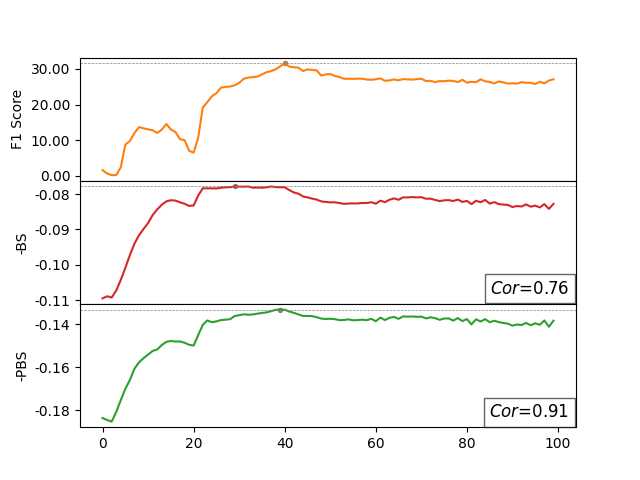

The file beside this chart, header and first rows:
Step, f1, esl, -esl, pesl, -pesl, COR_ESL, COR_PESL
0, 0.0159, 0.1095, -0.1095, 0.1835, -0.1835, 0.7647, 0.9141
1, 0.006474, 0.1089, -0.1089, 0.1844, -0.1844, , 
2, 0.001618, 0.1093, -0.1093, 0.1852, -0.1852, , 
3, 0.002023, 0.1073, -0.1073, 0.1807, -0.1807, , 
4, 0.02361, 0.1043, -0.1043, 0.1753, -0.1753, , 
5, 0.08733, 0.1009, -0.1009, 0.17, -0.17, , 
6, 0.09771, 0.09727, -0.09727, 0.1659, -0.1659, , 
7, 0.1201, 0.09404, -0.09404, 0.1607, -0.1607, , 
8, 0.1368, 0.09164, -0.09164, 0.1577, -0.1577, , 
9, 0.1333, 0.08988, -0.08988, 0.1558, -0.1558, , 
10, 0.1305, 0.08819, -0.08819, 0.1542, -0.1542, , 
11, 0.1275, 0.08595, -0.08595, 0.1525, -0.1525, , 
12, 0.1204, 0.08433, -0.08433, 0.1518, -0.1518, , 
13, 0.1295, 0.08303, -0.08303, 0.1497, -0.1497, , 
14, 0.1453, 0.08207, -0.08207, 0.1483, -0.1483, , 
15, 0.1303, 0.08175, -0.08175, 0.1479, -0.1479, , 
16, 0.1231, 0.08184, -0.08184, 0.1481, -0.1481, , 
17, 0.103, 0.08233, -0.08233, 0.1481, -0.1481, , 
18, 0.1001, 0.08274, -0.08274, 0.1487, -0.1487, , 
19, 0.07048, 0.08335, -0.08335, 0.1496, -0.1496, , 
20, 0.06507, 0.08322, -0.08322, 0.15, -0.15, , 
21, 0.107, 0.08044, -0.08044, 0.1451, -0.1451, , 
22, 0.1916, 0.07837, -0.07837, 0.1404, -0.1404, , 
23, 0.2067, 0.07838, -0.07838, 0.1383, -0.1383, , 
24, 0.2233, 0.07839, -0.07839, 0.1391, -0.1391, , 
25, 0.2319, 0.07841, -0.07841, 0.1388, -0.1388, , 
26, 0.2477, 0.0782, -0.0782, 0.1382, -0.1382, , 
27, 0.2497, 0.07809, -0.07809, 0.138, -0.138, , 
28, 0.2506, 0.07806, -0.07806, 0.1378, -0.1378, , 
29, 0.2542, 0.07783, -0.07783, 0.1363, -0.1363, , 
30, 0.261, 0.07789, -0.07789, 0.1359, -0.1359, , 
31, 0.2725, 0.07791, -0.07791, 0.1355, -0.1355, , 
32, 0.2756, 0.07785, -0.07785, 0.1357, -0.1357, , 
33, 0.2772, 0.07819, -0.07819, 0.1356, -0.1356, , 
34, 0.2785, 0.07816, -0.07816, 0.1352, -0.1352, , 
35, 0.2846, 0.07821, -0.07821, 0.1349, -0.1349, , 
36, 0.291, 0.07809, -0.07809, 0.1346, -0.1346, , 
37, 0.294, 0.07786, -0.07786, 0.1341, -0.1341, , 
38, 0.2988, 0.07802, -0.07802, 0.1334, -0.1334, , 
39, 0.3075, 0.07808, -0.07808, 0.1333, -0.1333, , 
40, 0.3162, 0.07808, -0.07808, 0.1334, -0.1334, , 
41, 0.3065, 0.07887, -0.07887, 0.1342, -0.1342, , 
42, 0.3047, 0.07955, -0.07955, 0.1348, -0.1348, , 
43, 0.3039, 0.07989, -0.07989, 0.1355, -0.1355, , 
44, 0.2942, 0.08066, -0.08066, 0.1363, -0.1363, , 
45, 0.2988, 0.08095, -0.08095, 0.1363, -0.1363, , 
46, 0.2972, 0.08128, -0.08128, 0.1364, -0.1364, , 
47, 0.2963, 0.08155, -0.08155, 0.1368, -0.1368, , 
48, 0.2815, 0.08207, -0.08207, 0.1375, -0.1375, , 
49, 0.2849, 0.08222, -0.08222, 0.1377, -0.1377, , 
50, 0.2857, 0.08235, -0.08235, 0.1376, -0.1376, , 
51, 0.2804, 0.08233, -0.08233, 0.1378, -0.1378, , 
52, 0.2775, 0.08253, -0.08253, 0.1382, -0.1382, , 
53, 0.2725, 0.08277, -0.08277, 0.1381, -0.1381, , 
54, 0.2726, 0.08267, -0.08267, 0.1379, -0.1379, , 
55, 0.2722, 0.08264, -0.08264, 0.1383, -0.1383, , 
56, 0.2727, 0.08265, -0.08265, 0.1382, -0.1382, , 
57, 0.2726, 0.08251, -0.08251, 0.138, -0.138, , 
58, 0.2703, 0.08252, -0.08252, 0.1382, -0.1382, , 
59, 0.2697, 0.08231, -0.08231, 0.1376, -0.1376, , 
... 40 more rows
